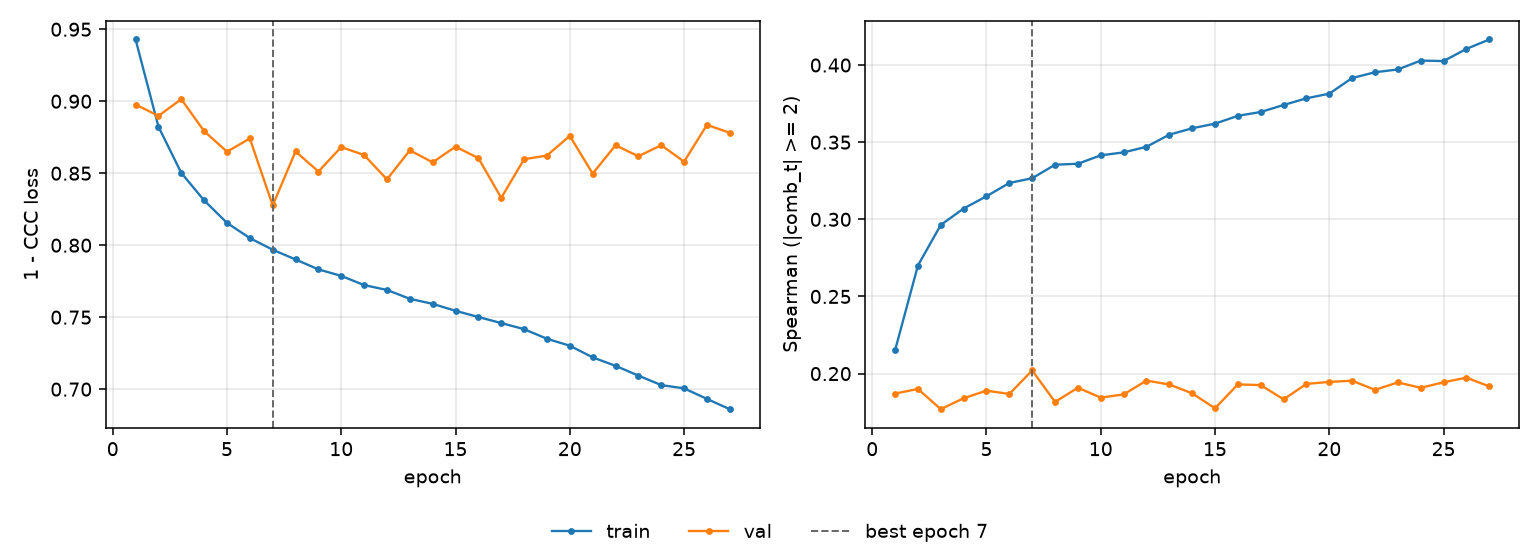

Data behind this chart, as committed beside it:
epoch, tr_loss, vl_loss, tr_sp, vl_sp, is_best
1, 0.9429, 0.8977, 0.2151, 0.1871, False
2, 0.8824, 0.8898, 0.27, 0.19, False
3, 0.8502, 0.9014, 0.2964, 0.1769, False
4, 0.8311, 0.8792, 0.307, 0.184, False
5, 0.8155, 0.865, 0.315, 0.1889, False
6, 0.8049, 0.8741, 0.3236, 0.1868, False
7, 0.7969, 0.8276, 0.3266, 0.202, True
8, 0.7901, 0.8651, 0.3354, 0.1816, False
9, 0.7832, 0.8512, 0.336, 0.1909, False
10, 0.7787, 0.8682, 0.3415, 0.1844, False
11, 0.7723, 0.8626, 0.3434, 0.1865, False
12, 0.7689, 0.8457, 0.347, 0.1955, False
13, 0.7628, 0.8659, 0.3549, 0.1929, False
14, 0.7593, 0.8576, 0.359, 0.1872, False
15, 0.7544, 0.8685, 0.362, 0.1775, False
16, 0.7501, 0.8605, 0.3671, 0.193, False
17, 0.7459, 0.8329, 0.3696, 0.1925, False
18, 0.7417, 0.8597, 0.3741, 0.1833, False
19, 0.735, 0.8623, 0.3784, 0.1933, False
20, 0.7302, 0.8759, 0.3815, 0.1946, False
21, 0.7221, 0.8497, 0.3916, 0.1954, False
22, 0.7162, 0.8694, 0.3953, 0.1895, False
23, 0.7094, 0.8618, 0.3971, 0.1943, False
24, 0.7028, 0.8695, 0.4029, 0.1908, False
25, 0.7006, 0.858, 0.4026, 0.1944, False
26, 0.6932, 0.8836, 0.4105, 0.1974, False
27, 0.6861, 0.8781, 0.4166, 0.1917, False
